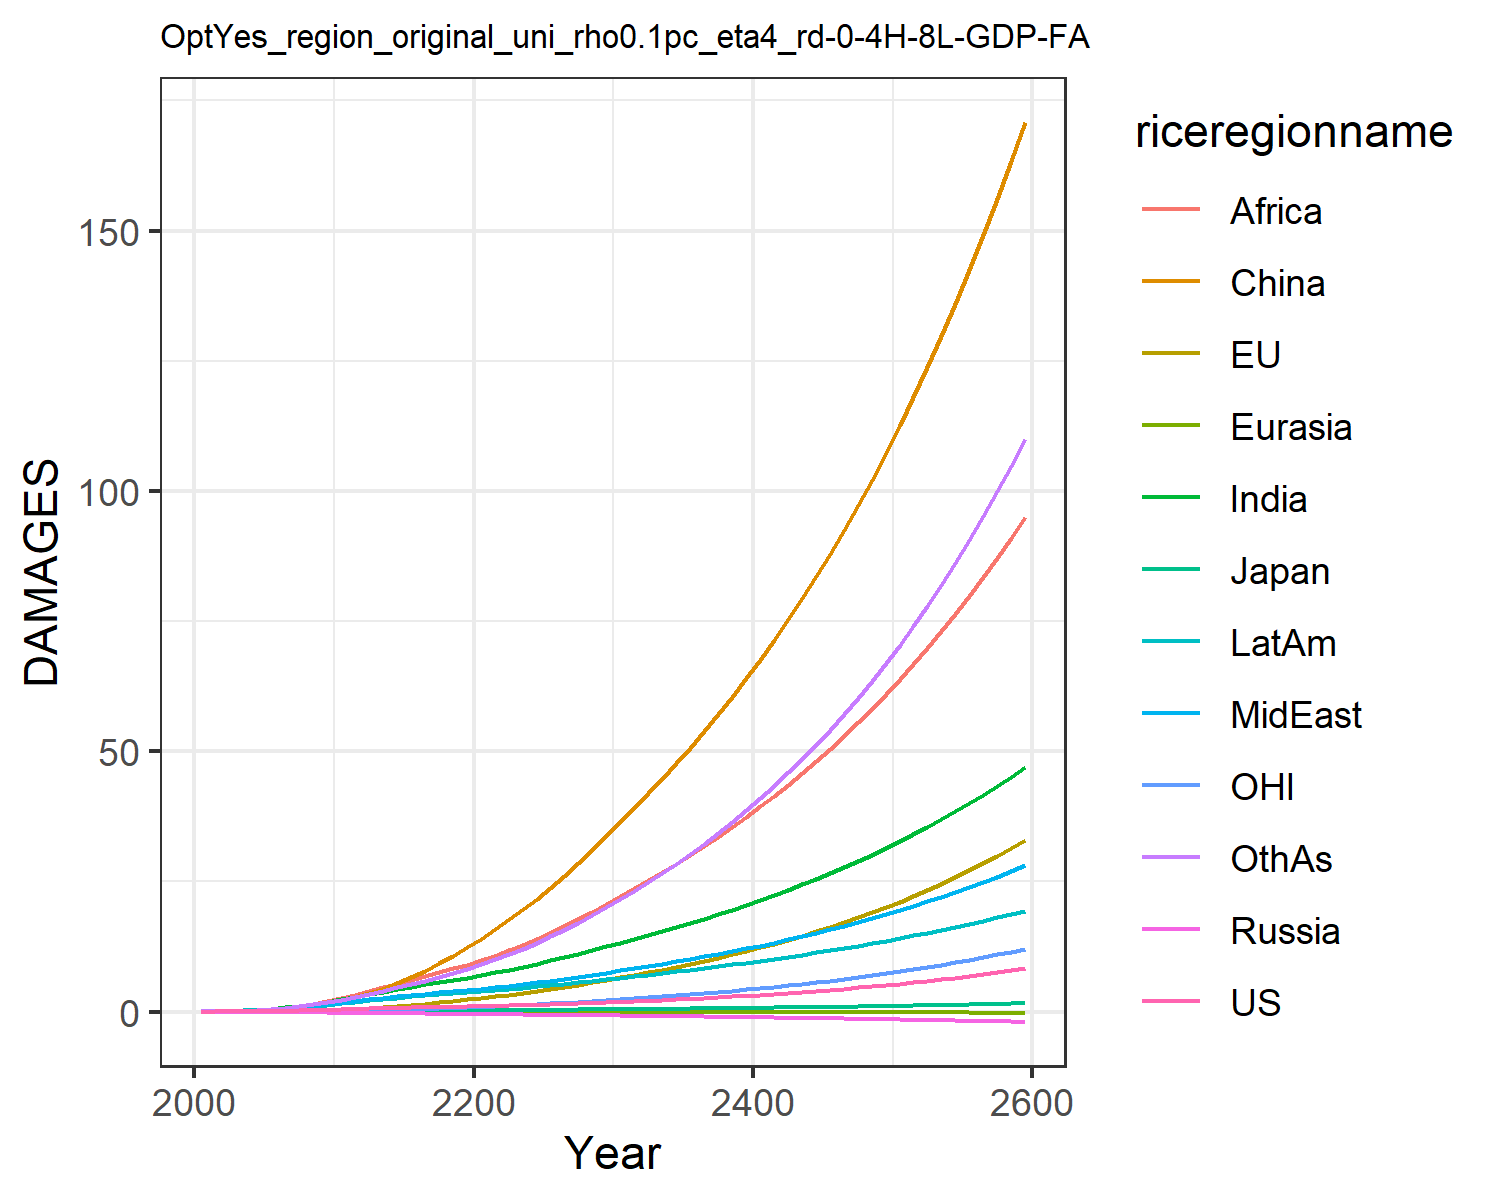

Source data for this figure (header and first rows):
0.007489828632287781, -0.017586744215375316, 0.007208811494676664, -0.012941089953060723, -0.0015862571290786527, 0.00395249353461779, 0.02779970990191068, 0.024510132965707344, 0.013729996643657434, 0.03857323299399042, -0.00774089296447859, 0.02544471575535427
0.01342, -0.006825, 0.01076, -0.02089, -0.002443, 0.04566, 0.06237, 0.05147, 0.03311, 0.07187, -0.00424, 0.04806
0.02583, -0.006942, 0.01662, -0.03268, -0.004052, 0.09332, 0.1254, 0.1006, 0.07429, 0.1311, -0.00564, 0.09873
0.04547, 0.000193, 0.02401, -0.04723, -0.006104, 0.1693, 0.2274, 0.1788, 0.1514, 0.2192, -0.00477, 0.1847
0.0737, 0.01565, 0.03191, -0.06443, -0.008502, 0.2801, 0.378, 0.2919, 0.2815, 0.3375, -0.001231, 0.3166
0.1107, 0.04193, 0.04195, -0.08381, -0.01105, 0.4308, 0.5749, 0.4366, 0.4686, 0.482, 0.005865, 0.4958
0.1564, 0.0804, 0.05406, -0.1047, -0.01361, 0.6309, 0.8193, 0.6152, 0.7171, 0.6534, 0.01696, 0.7262
0.2113, 0.1322, 0.06725, -0.1261, -0.01607, 0.8864, 1.119, 0.8353, 1.051, 0.8531, 0.03242, 1.02
0.2753, 0.1978, 0.08116, -0.1475, -0.01831, 1.201, 1.473, 1.1, 1.485, 1.079, 0.05257, 1.383
0.3473, 0.2769, 0.0954, -0.1684, -0.0203, 1.574, 1.881, 1.41, 2.035, 1.327, 0.07733, 1.818
0.4248, 0.3737, 0.112, -0.1937, -0.0224, 2.041, 2.334, 1.728, 2.638, 1.596, 0.1081, 2.307
0.5033, 0.5125, 0.1314, -0.2242, -0.02472, 2.724, 2.82, 2.026, 3.266, 1.872, 0.1553, 2.848
0.587, 0.6763, 0.1523, -0.2569, -0.02725, 3.508, 3.329, 2.342, 3.929, 2.163, 0.2121, 3.411
0.6655, 0.8617, 0.1721, -0.2885, -0.02987, 4.415, 3.841, 2.646, 4.63, 2.44, 0.2779, 4.016
0.7357, 1.064, 0.1902, -0.3184, -0.03283, 5.448, 4.338, 2.932, 5.351, 2.696, 0.3513, 4.649
0.796, 1.281, 0.206, -0.3463, -0.03624, 6.598, 4.804, 3.191, 6.072, 2.922, 0.4317, 5.293
0.8514, 1.514, 0.2208, -0.3728, -0.03996, 7.864, 5.252, 3.435, 6.8, 3.13, 0.5192, 5.964
0.9053, 1.764, 0.2349, -0.3984, -0.04387, 9.239, 5.686, 3.67, 7.535, 3.324, 0.6139, 6.666
0.9601, 2.033, 0.2491, -0.4235, -0.04786, 10.72, 6.112, 3.9, 8.278, 3.509, 0.7156, 7.404
1.018, 2.319, 0.2634, -0.4486, -0.05185, 12.3, 6.534, 4.128, 9.027, 3.689, 0.8244, 8.18
1.078, 2.627, 0.2784, -0.4733, -0.0559, 14.01, 6.995, 4.38, 9.84, 3.884, 0.9405, 9.044
1.143, 2.956, 0.2942, -0.4976, -0.06002, 15.87, 7.514, 4.668, 10.75, 4.103, 1.064, 10.03
1.205, 3.27, 0.31, -0.5225, -0.0643, 17.68, 8.05, 4.961, 11.74, 4.331, 1.181, 11.02
1.272, 3.604, 0.3267, -0.5478, -0.06854, 19.61, 8.611, 5.271, 12.81, 4.569, 1.305, 12.08
1.344, 3.959, 0.3444, -0.5739, -0.07276, 21.66, 9.198, 5.597, 13.95, 4.817, 1.437, 13.22
1.421, 4.335, 0.3631, -0.6007, -0.07693, 23.83, 9.81, 5.939, 15.16, 5.076, 1.576, 14.43
1.505, 4.735, 0.383, -0.6286, -0.08108, 26.12, 10.45, 6.3, 16.44, 5.346, 1.723, 15.72
1.595, 5.158, 0.404, -0.6574, -0.08519, 28.53, 11.12, 6.678, 17.78, 5.627, 1.879, 17.09
1.69, 5.604, 0.4262, -0.6871, -0.08928, 31.07, 11.81, 7.072, 19.18, 5.919, 2.043, 18.54
1.793, 6.076, 0.4495, -0.7178, -0.09333, 33.74, 12.53, 7.483, 20.65, 6.221, 2.216, 20.06
1.898, 6.558, 0.473, -0.7481, -0.09719, 36.45, 13.26, 7.899, 22.15, 6.521, 2.393, 21.64
2.006, 7.043, 0.4963, -0.7774, -0.1008, 39.15, 13.98, 8.315, 23.65, 6.815, 2.571, 23.24
2.118, 7.54, 0.5202, -0.8071, -0.1044, 41.9, 14.71, 8.74, 25.18, 7.112, 2.754, 24.9
2.236, 8.055, 0.5448, -0.8374, -0.1078, 44.74, 15.47, 9.177, 26.76, 7.416, 2.944, 26.63
2.359, 8.591, 0.5704, -0.8682, -0.1113, 47.67, 16.25, 9.629, 28.39, 7.728, 3.141, 28.43
2.489, 9.149, 0.5969, -0.8998, -0.1147, 50.7, 17.05, 10.1, 30.07, 8.047, 3.346, 30.31
2.625, 9.731, 0.6244, -0.9322, -0.1181, 53.85, 17.87, 10.58, 31.82, 8.376, 3.559, 32.27
2.767, 10.34, 0.653, -0.9653, -0.1214, 57.1, 18.72, 11.08, 33.62, 8.714, 3.782, 34.31
2.917, 10.97, 0.6828, -0.9992, -0.1248, 60.48, 19.6, 11.6, 35.48, 9.061, 4.015, 36.44
3.074, 11.63, 0.7136, -1.034, -0.1281, 63.98, 20.51, 12.13, 37.41, 9.419, 4.257, 38.66
3.238, 12.32, 0.7457, -1.07, -0.1315, 67.62, 21.44, 12.69, 39.4, 9.786, 4.51, 40.98
3.41, 13.04, 0.779, -1.106, -0.1348, 71.39, 22.41, 13.26, 41.47, 10.16, 4.774, 43.4
3.59, 13.79, 0.8136, -1.144, -0.1381, 75.31, 23.4, 13.86, 43.61, 10.55, 5.05, 45.92
3.779, 14.57, 0.8495, -1.182, -0.1414, 79.37, 24.44, 14.47, 45.82, 10.96, 5.338, 48.55
3.977, 15.39, 0.8868, -1.221, -0.1447, 83.59, 25.5, 15.11, 48.12, 11.37, 5.638, 51.29
4.183, 16.25, 0.9255, -1.262, -0.148, 87.97, 26.61, 15.77, 50.5, 11.79, 5.952, 54.16
4.4, 17.14, 0.9658, -1.303, -0.1513, 92.53, 27.75, 16.46, 52.97, 12.23, 6.279, 57.14
4.626, 18.07, 1.008, -1.346, -0.1545, 97.26, 28.93, 17.17, 55.53, 12.68, 6.62, 60.26
4.863, 19.04, 1.051, -1.389, -0.1578, 102.2, 30.15, 17.91, 58.19, 13.15, 6.977, 63.51
5.111, 20.05, 1.096, -1.434, -0.1611, 107.3, 31.42, 18.67, 60.94, 13.63, 7.349, 66.9
5.371, 21.11, 1.143, -1.48, -0.1644, 112.6, 32.73, 19.46, 63.8, 14.13, 7.738, 70.44
5.642, 22.22, 1.192, -1.527, -0.1676, 118.1, 34.09, 20.29, 66.77, 14.64, 8.144, 74.13
5.926, 23.37, 1.242, -1.576, -0.1709, 123.8, 35.49, 21.14, 69.86, 15.16, 8.568, 77.98
6.223, 24.58, 1.295, -1.626, -0.1741, 129.8, 36.95, 22.03, 73.06, 15.71, 9.01, 82
6.533, 25.84, 1.35, -1.677, -0.1773, 136, 38.47, 22.95, 76.38, 16.27, 9.471, 86.2
6.858, 27.15, 1.407, -1.729, -0.1805, 142.4, 40.03, 23.9, 79.84, 16.85, 9.953, 90.57
7.198, 28.52, 1.466, -1.783, -0.1837, 149.1, 41.66, 24.89, 83.43, 17.45, 10.46, 95.14
7.553, 29.96, 1.527, -1.838, -0.1869, 156.1, 43.35, 25.92, 87.16, 18.07, 10.98, 99.9
7.925, 31.45, 1.591, -1.895, -0.19, 163.3, 45.1, 26.99, 91.04, 18.71, 11.53, 104.9
8.313, 33.01, 1.658, -1.954, -0.1931, 170.8, 46.92, 28.1, 95.06, 19.37, 12.1, 110.1
